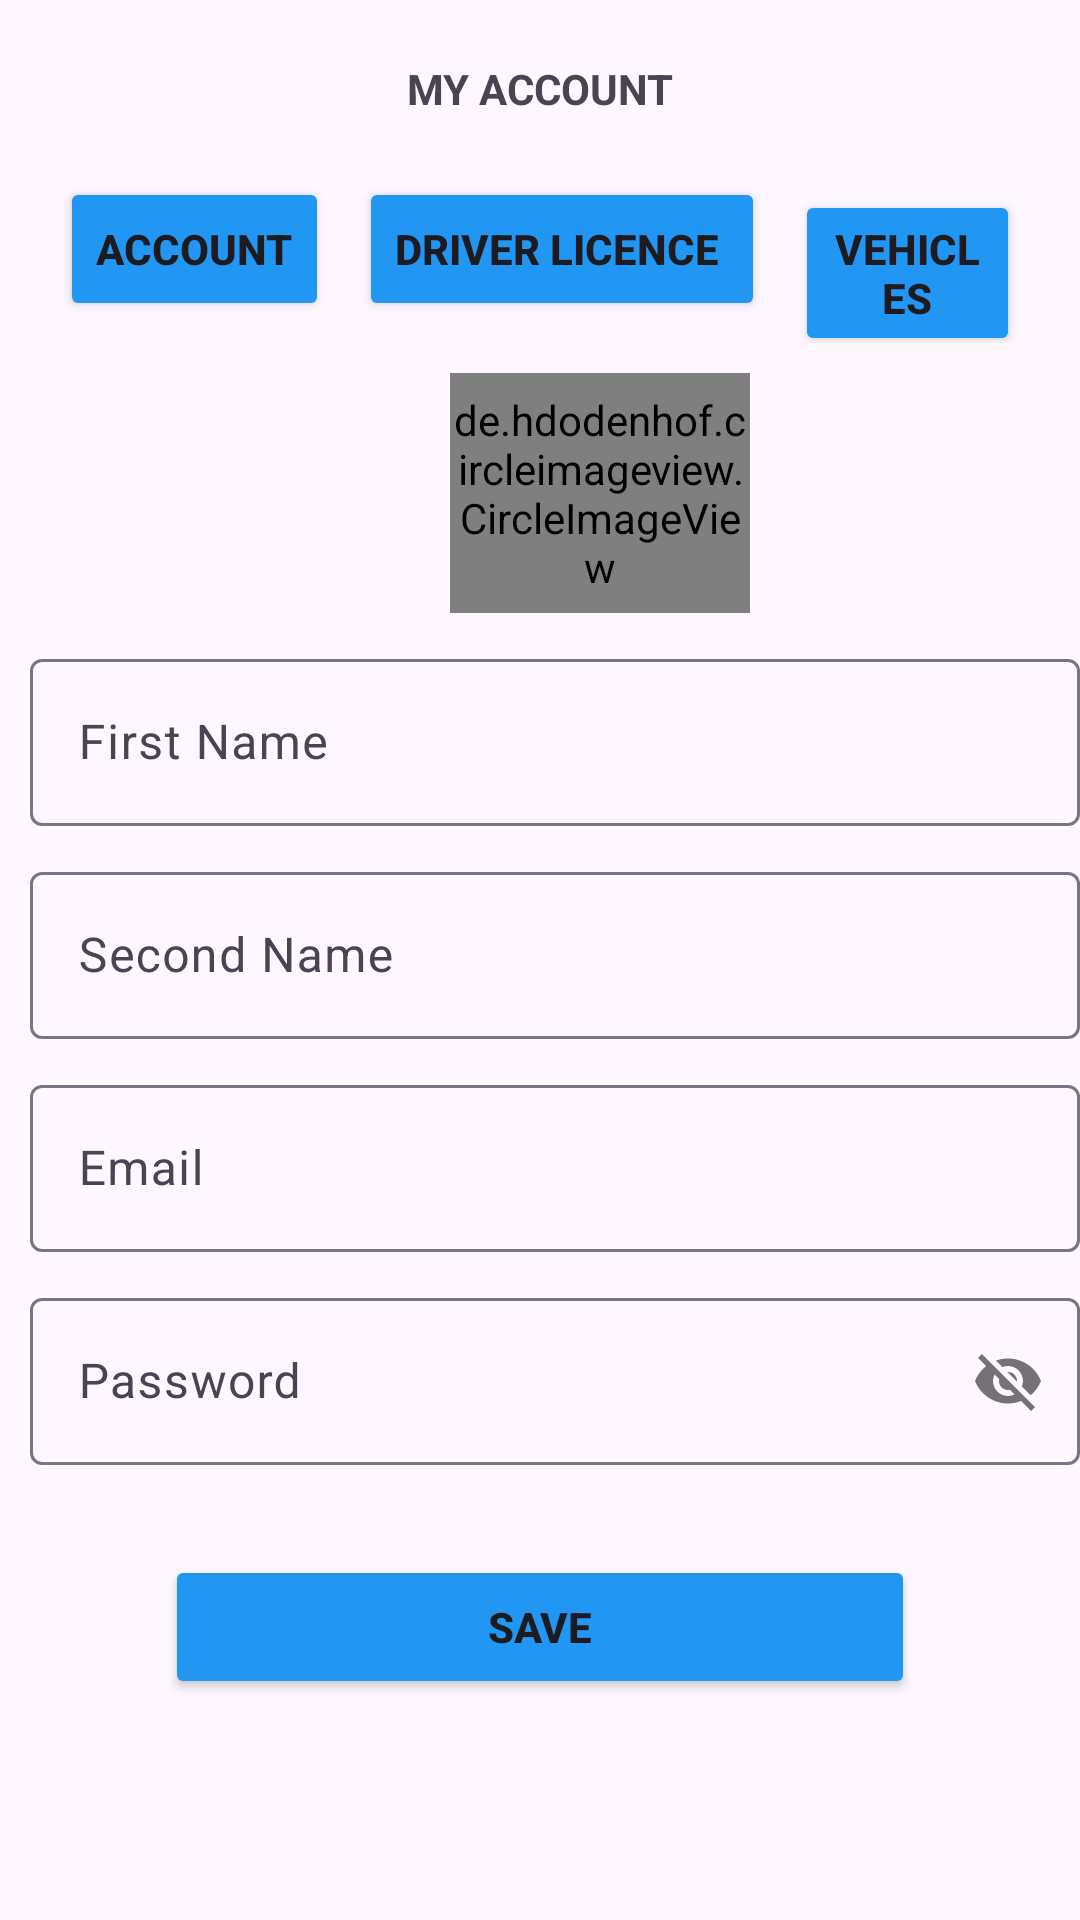

Layout XML and referenced resources for this Android screen:
<!-- AndroidManifest.xml: application theme Theme.GarageDen -->
<!-- res/layout/fragment_profile.xml -->
<?xml version="1.0" encoding="utf-8"?>
<androidx.constraintlayout.widget.ConstraintLayout xmlns:android="http://schemas.android.com/apk/res/android"
    xmlns:app="http://schemas.android.com/apk/res-auto"
    xmlns:tools="http://schemas.android.com/tools"
    android:layout_width="match_parent"
    android:layout_height="match_parent"
    tools:context=".botmnavfragments.ProfileFragment">

    <androidx.constraintlayout.widget.ConstraintLayout
        android:layout_width="match_parent"
        android:layout_height="match_parent">

    <LinearLayout
        android:id="@+id/linear_layout"
        android:layout_width="match_parent"
        android:layout_height="wrap_content"
        android:layout_marginTop="20dp"
        android:orientation="vertical"
        app:layout_constraintEnd_toEndOf="parent"
        app:layout_constraintStart_toStartOf="parent"
        app:layout_constraintTop_toTopOf="parent">

        <TextView
            android:layout_width="match_parent"
            android:layout_height="wrap_content"
            android:text="MY ACCOUNT"
            android:textAlignment="center"
            android:textStyle="bold" />

        <LinearLayout
            android:id="@+id/myacc_layout"
            android:layout_width="match_parent"
            android:layout_height="wrap_content"
            android:layout_marginTop="20dp"
            android:orientation="horizontal"
            android:layout_marginHorizontal="20dp"
            app:layout_constraintTop_toBottomOf="@id/linear_layout">

            <Button
                android:id="@+id/btn_acc"
                android:layout_width="wrap_content"
                android:layout_height="wrap_content"
                android:backgroundTint="@color/blue"
                android:text="Account"
                android:textStyle="bold" />

            <Button
                android:id="@+id/btn_driverlic"
                android:layout_width="wrap_content"
                android:layout_height="wrap_content"
                android:backgroundTint="@color/blue"
                android:text="Driver Licence "
                android:layout_marginStart="10dp"
                android:textStyle="bold" />

            <Button
                android:id="@+id/btn_vehicles"
                android:layout_width="wrap_content"
                android:layout_height="wrap_content"
                android:backgroundTint="@color/blue"
                android:layout_marginStart="10dp"
                android:text="Vehicles"
                android:textStyle="bold" />
        </LinearLayout>

        <de.hdodenhof.circleimageview.CircleImageView
            android:id="@+id/prof_img"
            android:layout_width="100dp"
            android:layout_height="80dp"
            android:src="@drawable/mazda"
            android:layout_marginStart="150dp"
            android:layout_marginTop="10dp"
            app:layout_constraintBottom_toBottomOf="parent"
            app:layout_constraintStart_toStartOf="parent"
            app:layout_constraintTop_toTopOf="parent" />
    </LinearLayout>

        <LinearLayout
            android:id="@+id/details_layout"
            android:layout_width="match_parent"
            android:layout_height="wrap_content"
            android:orientation="vertical"
            android:layout_marginTop="10dp"
            android:layout_marginStart="10dp"
            app:layout_constraintTop_toBottomOf="@id/linear_layout"
            app:layout_constraintStart_toStartOf="parent">


            <com.google.android.material.textfield.TextInputLayout
                android:layout_width="match_parent"
                android:layout_height="wrap_content"
                android:layout_marginBottom="10dp">

                <com.google.android.material.textfield.TextInputEditText
                    android:layout_width="match_parent"
                    android:layout_height="wrap_content"
                    android:hint="First Name" />
            </com.google.android.material.textfield.TextInputLayout>

            <com.google.android.material.textfield.TextInputLayout
                android:layout_width="match_parent"
                android:layout_height="wrap_content"
                android:layout_marginBottom="10dp">

                <com.google.android.material.textfield.TextInputEditText
                    android:layout_width="match_parent"
                    android:layout_height="wrap_content"
                    android:hint="Second Name" />
            </com.google.android.material.textfield.TextInputLayout>

            <com.google.android.material.textfield.TextInputLayout
                android:layout_width="match_parent"
                android:layout_height="wrap_content"
                android:layout_marginBottom="10dp">

                <com.google.android.material.textfield.TextInputEditText
                    android:layout_width="match_parent"
                    android:layout_height="wrap_content"
                    android:hint="Email" />
            </com.google.android.material.textfield.TextInputLayout>


            <com.google.android.material.textfield.TextInputLayout
                android:layout_width="match_parent"
                android:layout_height="wrap_content"
                app:passwordToggleEnabled="true"
                android:layout_marginBottom="10dp">

                <com.google.android.material.textfield.TextInputEditText
                    android:layout_width="match_parent"
                    android:layout_height="wrap_content"
                    android:hint="Password" />
            </com.google.android.material.textfield.TextInputLayout>

        </LinearLayout>


        <Button
            android:id="@+id/save_btn"
            android:layout_width="250dp"
            android:layout_height="wrap_content"
            android:text="SAVE"
            android:textStyle="bold"
            android:backgroundTint="@color/blue"
            android:layout_gravity="center"
            android:layout_marginTop="20dp"
            app:layout_constraintEnd_toEndOf="parent"
            app:layout_constraintStart_toStartOf="parent"
            app:layout_constraintTop_toBottomOf="@id/details_layout"/>


    </androidx.constraintlayout.widget.ConstraintLayout>
</androidx.constraintlayout.widget.ConstraintLayout>
<!-- resources referenced by this layout -->
<resources>
  <color name="blue">#2196F3</color>
  <!-- drawable mazda: png bitmap (drawable, 228133 bytes) -->
  <style name="Theme.GarageDen" parent="Base.Theme.GarageDen" />
  <style name="Base.Theme.GarageDen" parent="Theme.Material3.DayNight.NoActionBar">
          
          
      </style>
</resources>
